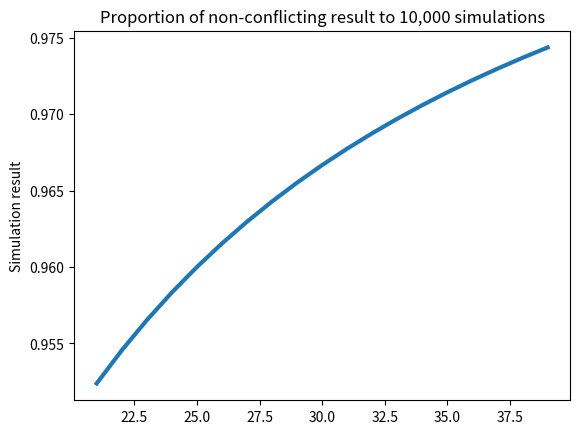

This chart was generated by the following Python code:
import random
import matplotlib.pyplot as plt
import math


def fact(n):
    if n <= 1:
        return 1
    return n * fact(n-1)


def nPr(n, r):
    return math.floor(fact(n) / (fact(n - r)))

def coop_eq(n, m):
    p = (m-1)/m
    return (nPr(n, 1)*nPr(m-1, n-1)) * (1-p) * (p/(m-1))**(n-1) + nPr(m-1, n) * (p/(m-1))**n


def graph_n_given_m(n, m):
    x = [i for i in range(1, n)]
    y = (m-1)/m
    p = [coop_eq(i, m) for i in range(1, n)]
    
    fig, ax = plt.subplots()

    plt.plot(x, y)
    plt.show()
    
    
def graph_m_given_n(n, m):
    x1 = [i for i in range(n+1, m)]
    y1 = [(i-1)/i for i in range(n+1, m)]

    plt.plot(x1, y1, label="20 nodes", linewidth=3)
    plt.ylabel("Simulation result")
    plt.title(f"Proportion of non-conflicting result to 10,000 simulations")
    plt.show()



graph_m_given_n(20, 40)
